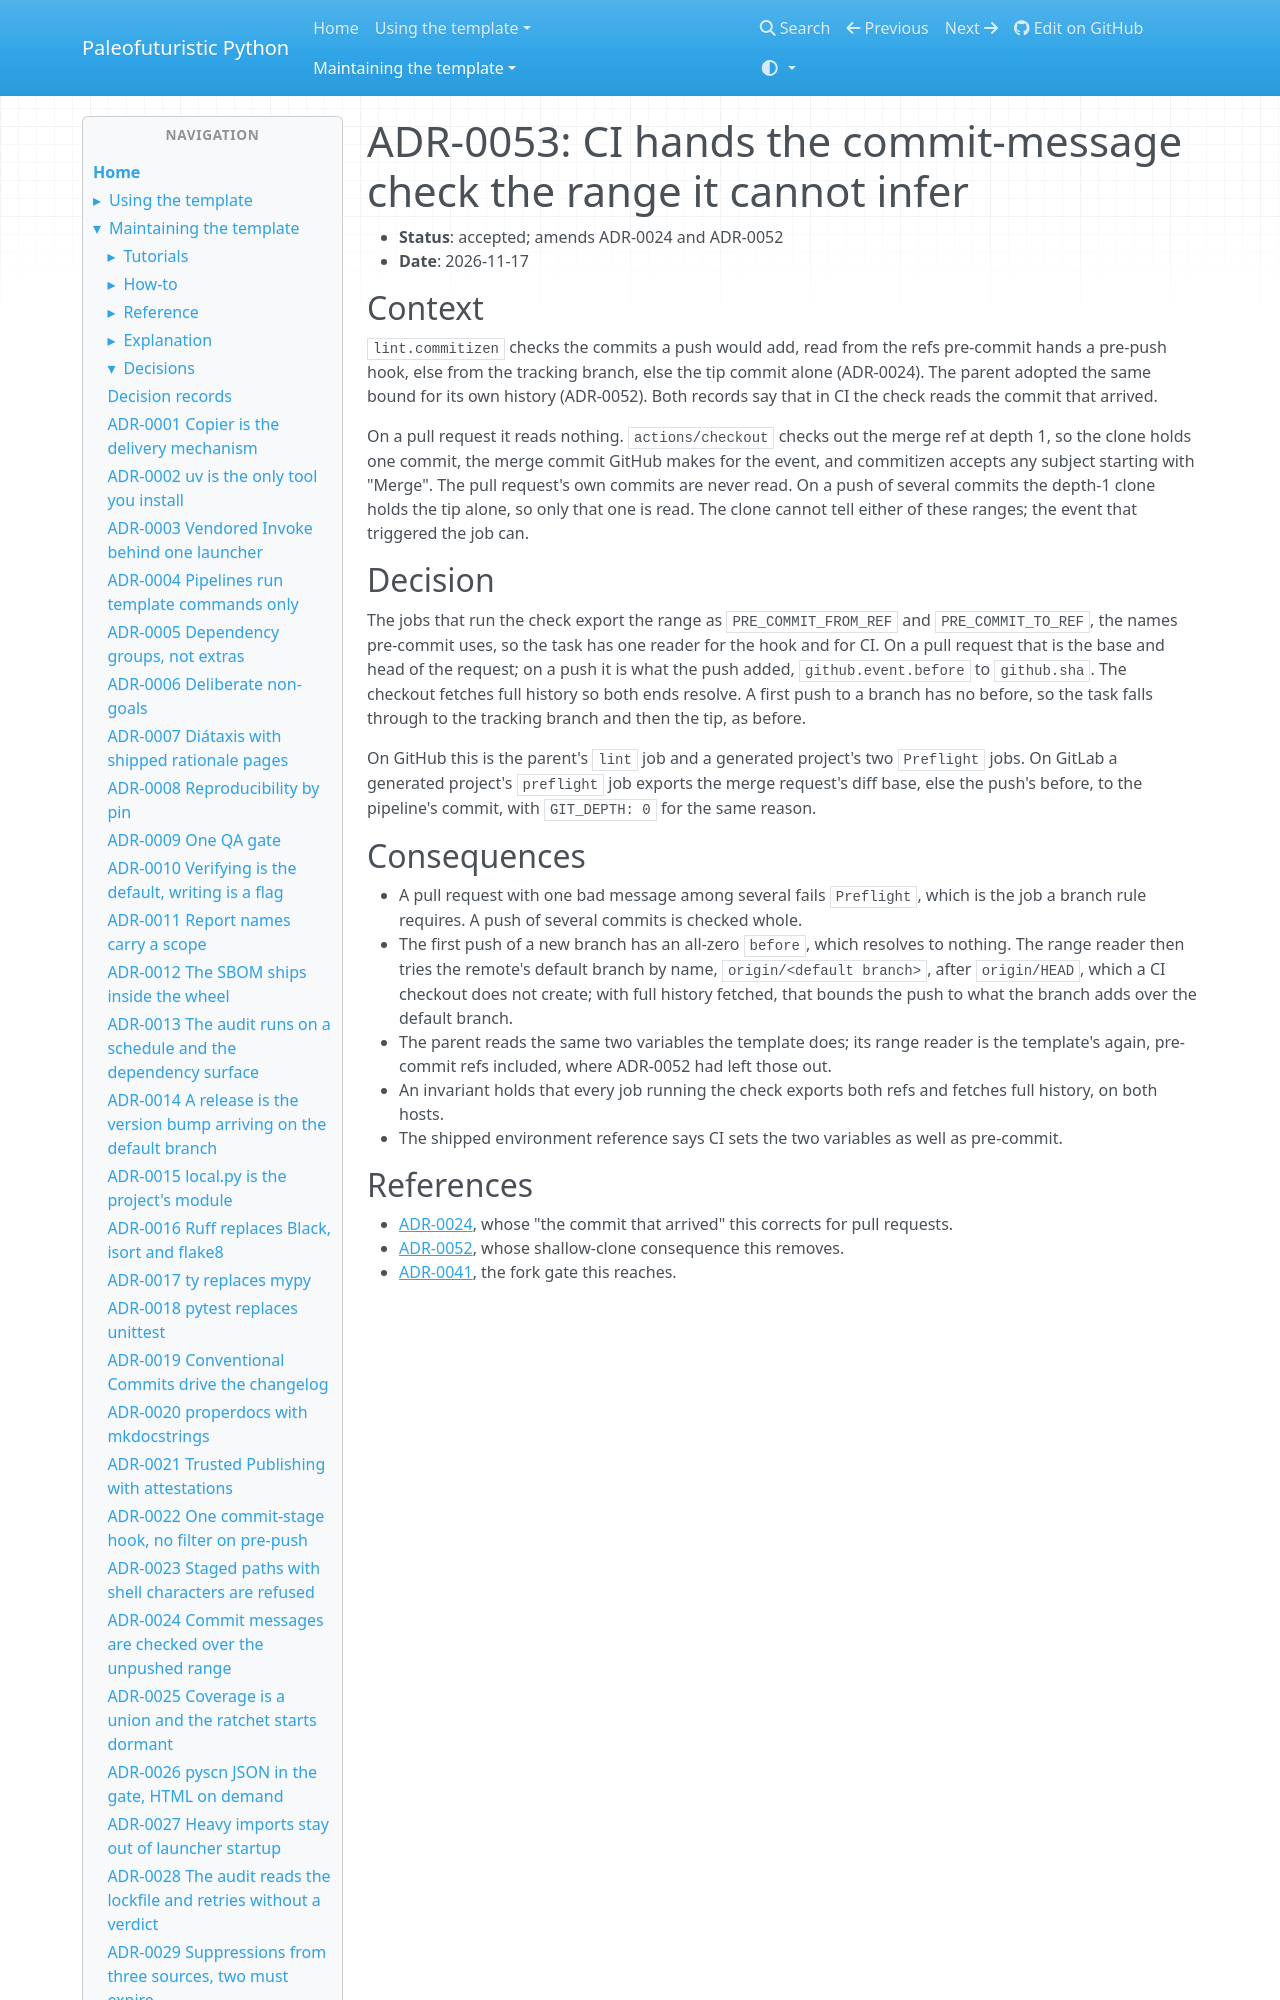

repository: costastf/paleofuturistic_python · page: maintaining/decisions/0053-ci-hands-the-commit-check-the-range-it-cannot-infer.html · generator: mkdocs

# ADR-0053: CI hands the commit-message check the range it cannot infer

- **Status**: accepted; amends ADR-0024 and ADR-0052
- **Date**: 2026-11-17

## Context

`lint.commitizen` checks the commits a push would add, read from the refs pre-commit hands a
pre-push hook, else from the tracking branch, else the tip commit alone (ADR-0024). The parent
adopted the same bound for its own history (ADR-0052). Both records say that in CI the check
reads the commit that arrived.

On a pull request it reads nothing. `actions/checkout` checks out the merge ref at depth 1,
so the clone holds one commit, the merge commit GitHub makes for the event, and commitizen
accepts any subject starting with "Merge". The pull request's own commits are never read. On a
push of several commits the depth-1 clone holds the tip alone, so only that one is read. The
clone cannot tell either of these ranges; the event that triggered the job can.
